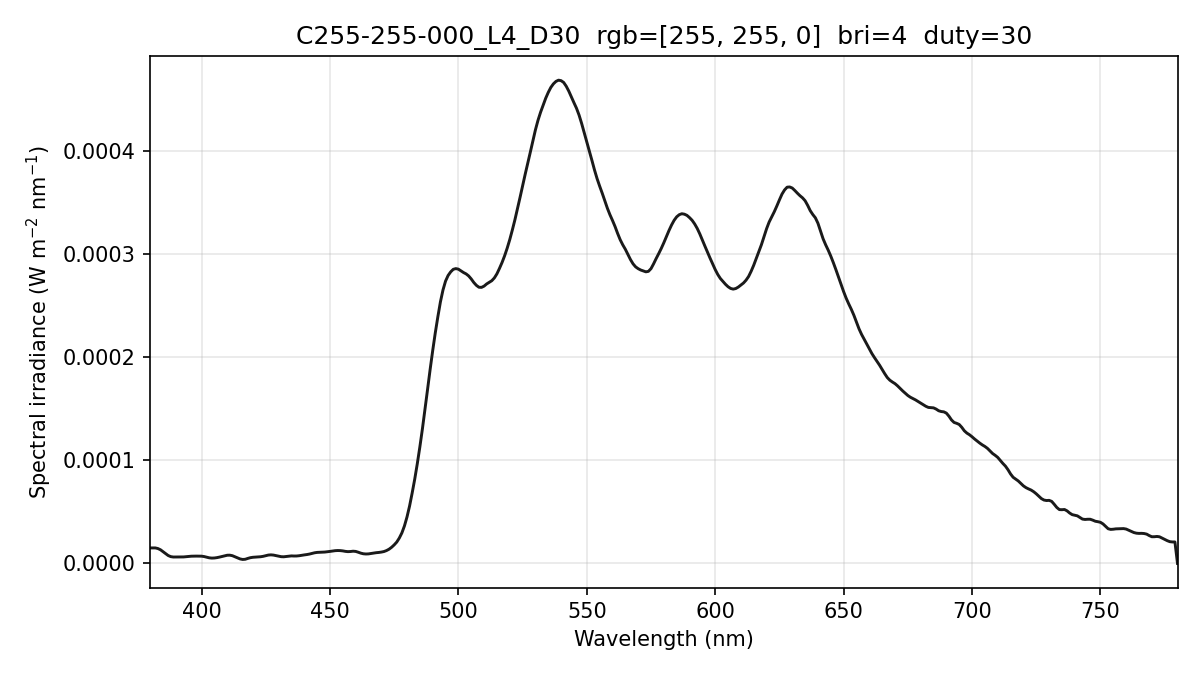

The data file committed next to this chart (first rows):
wavelength_nm, spectral_irradiance_W_m2_nm, spectral_irradiance_std_W_m2_nm, spectral_irradiance_uW_cm2_nm, photon_irradiance_photons_m2_s_nm
380, 1.50080767e-05, 2.68983971e-06, 1.50080767e-03, 2.87099149e+13
381, 1.50080770e-05, 2.68983954e-06, 1.50080770e-03, 2.87854679e+13
382, 1.50080770e-05, 2.68983954e-06, 1.50080770e-03, 2.88610203e+13
383, 1.44200909e-05, 2.35523916e-06, 1.44200909e-03, 2.78028962e+13
384, 1.32417651e-05, 1.69375025e-06, 1.32417651e-03, 2.55976662e+13
385, 1.13810081e-05, 9.49799044e-07, 1.13810081e-03, 2.20579287e+13
386, 9.42580402e-06, 4.89042832e-07, 9.42580402e-04, 1.83159301e+13
387, 7.65641903e-06, 4.77054514e-07, 7.65641903e-04, 1.49162594e+13
388, 6.58255986e-06, 5.65608076e-07, 6.58255986e-04, 1.28573010e+13
389, 6.20422652e-06, 6.53698577e-07, 6.20422652e-04, 1.21495590e+13
390, 6.22036774e-06, 7.61360703e-07, 6.22036774e-04, 1.22124819e+13
391, 6.20676204e-06, 8.86077994e-07, 6.20676204e-04, 1.22170154e+13
392, 6.18438267e-06, 9.98082860e-07, 6.18438267e-04, 1.22040981e+13
393, 6.28635303e-06, 1.11963680e-06, 6.28635303e-04, 1.24369699e+13
394, 6.51927882e-06, 1.25689647e-06, 6.51927882e-04, 1.29306110e+13
395, 6.80542768e-06, 1.23520907e-06, 6.80542768e-04, 1.35324299e+13
396, 6.98765538e-06, 1.00055038e-06, 6.98765538e-04, 1.39299620e+13
397, 7.06596098e-06, 1.06900222e-06, 7.06596098e-04, 1.41216359e+13
398, 7.08823636e-06, 1.33014817e-06, 7.08823636e-04, 1.42018372e+13
399, 7.10103800e-06, 1.16819430e-06, 7.10103800e-04, 1.42632338e+13
400, 7.01295864e-06, 5.58924275e-07, 7.01295864e-04, 1.41216205e+13
401, 6.64717037e-06, 1.77589091e-07, 6.64717037e-04, 1.34185148e+13
402, 6.00427886e-06, 2.43192390e-07, 6.00427886e-04, 1.21509483e+13
403, 5.41817816e-06, 3.27887644e-07, 5.41817816e-04, 1.09921234e+13
404, 5.16533417e-06, 3.81629037e-07, 5.16533417e-04, 1.05051693e+13
405, 5.26571739e-06, 4.18426249e-07, 5.26571739e-04, 1.07358352e+13
406, 5.61768903e-06, 5.04487963e-07, 5.61768903e-04, 1.14817212e+13
407, 6.13047990e-06, 6.39690089e-07, 6.13047990e-04, 1.25606510e+13
408, 6.76612587e-06, 7.27202508e-07, 6.76612587e-04, 1.38970783e+13
409, 7.36709032e-06, 7.24344229e-07, 7.36709032e-04, 1.51684977e+13
410, 7.93337340e-06, 7.39484112e-07, 7.93337340e-04, 1.63743859e+13
411, 7.98120986e-06, 6.43126653e-07, 7.98120986e-04, 1.65132981e+13
412, 7.48217494e-06, 3.80042972e-07, 7.48217494e-04, 1.55184500e+13
413, 6.44401632e-06, 4.25352880e-07, 6.44401632e-04, 1.33976908e+13
414, 5.38493646e-06, 5.08645580e-07, 5.38493646e-04, 1.12228767e+13
415, 4.35004631e-06, 2.67219133e-07, 4.35004631e-04, 9.08793569e+12
416, 3.83541407e-06, 3.06510070e-07, 3.83541407e-04, 8.03209535e+12
417, 4.01356840e-06, 3.69552097e-07, 4.01356840e-04, 8.42538957e+12
418, 4.84155848e-06, 2.16209963e-07, 4.84155848e-04, 1.01879014e+13
419, 5.54790006e-06, 2.37466830e-07, 5.54790006e-04, 1.17021570e+13
420, 5.94362539e-06, 4.65180458e-07, 5.94362539e-04, 1.25667793e+13
421, 6.08899180e-06, 8.10288949e-07, 6.08899180e-04, 1.29047844e+13
422, 6.26562691e-06, 9.98276975e-07, 6.26562691e-04, 1.33106802e+13
423, 6.47353133e-06, 1.02328516e-06, 6.47353133e-04, 1.37849403e+13
424, 6.87992806e-06, 9.52343260e-07, 6.87992806e-04, 1.46849686e+13
425, 7.47598910e-06, 8.79584877e-07, 7.47598910e-04, 1.59948752e+13
426, 8.09380164e-06, 8.54021431e-07, 8.09380164e-04, 1.73574300e+13
427, 8.29334045e-06, 8.63594888e-07, 8.29334045e-04, 1.78270974e+13
428, 8.06946975e-06, 8.72007712e-07, 8.06946975e-04, 1.73864948e+13
429, 7.55923924e-06, 8.14618279e-07, 7.55923924e-04, 1.63252053e+13
430, 7.01157268e-06, 8.21472865e-07, 7.01157268e-04, 1.51777419e+13
431, 6.52853446e-06, 1.08127483e-06, 6.52853446e-04, 1.41649889e+13
432, 6.43641083e-06, 1.34985468e-06, 6.43641083e-04, 1.39975095e+13
433, 6.74177132e-06, 1.49573506e-06, 6.74177132e-04, 1.46955275e+13
434, 7.15059213e-06, 1.20806558e-06, 7.15059213e-04, 1.56226608e+13
435, 7.28254657e-06, 3.83122204e-07, 7.28254657e-04, 1.59476169e+13
436, 7.16848516e-06, 9.55576683e-07, 7.16848516e-04, 1.57339276e+13
437, 7.19588095e-06, 1.69482080e-06, 7.19588095e-04, 1.58302828e+13
438, 7.44964105e-06, 1.69181417e-06, 7.44964105e-04, 1.64260343e+13
439, 7.87266452e-06, 1.02827120e-06, 7.87266452e-04, 1.73984089e+13
... 341 more rows
